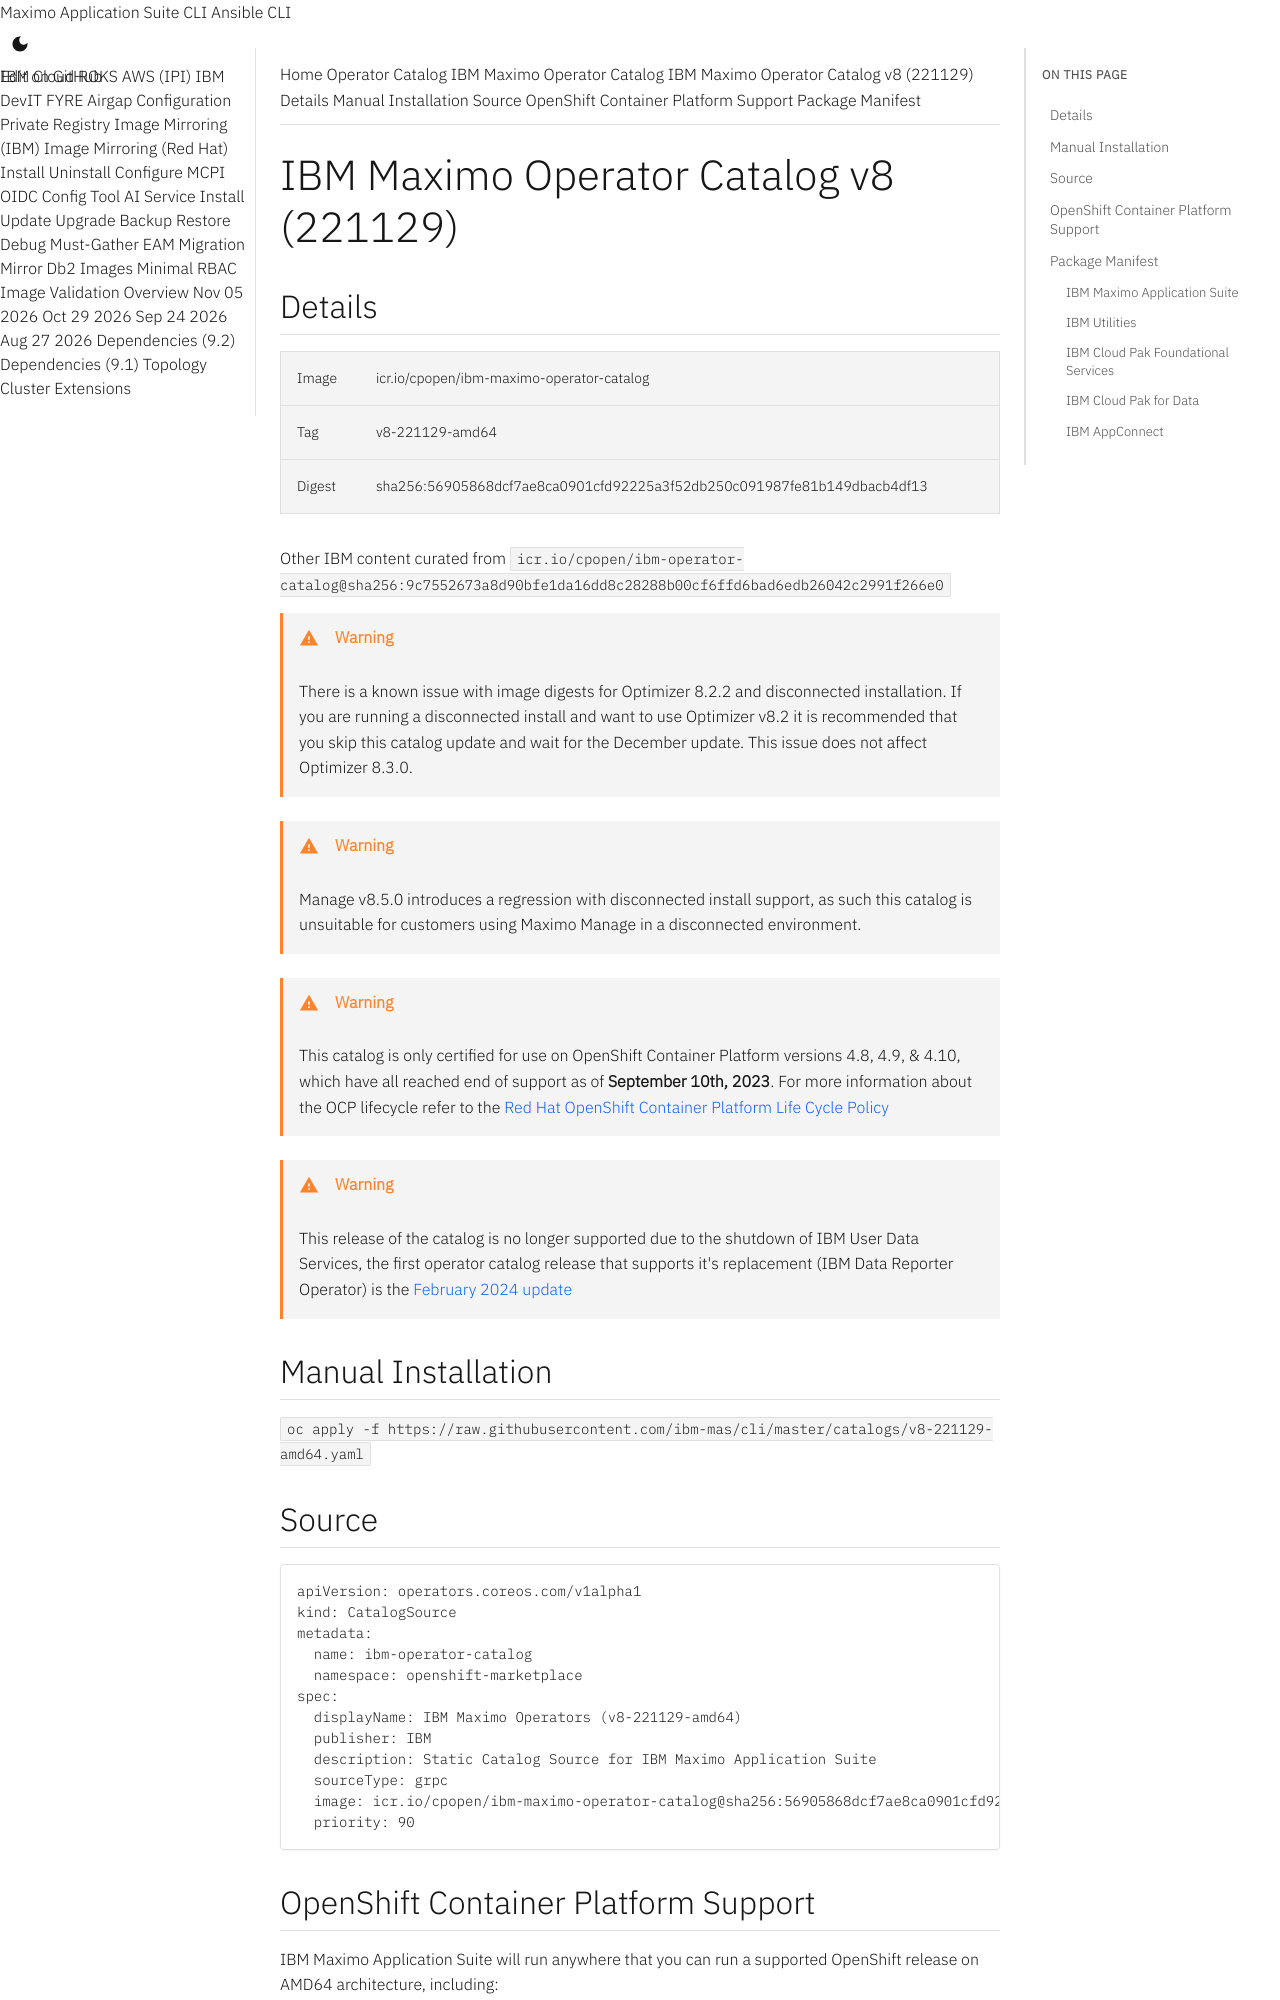

repository: ibm-mas/cli · page: catalogs/v8-221129-amd64/index.html · generator: mkdocs

extra_breadcrumb_title_1: Operator Catalog
extra_breadcrumb_title_2: IBM Maximo Operator Catalog
extra_breadcrumb_url_2: ../
nav_title: Operator Catalog

IBM Maximo Operator Catalog v8 (221129)
===============================================================================

Details
-------------------------------------------------------------------------------

<table>
  <tr><td>Image</td><td>icr.io/cpopen/ibm-maximo-operator-catalog</tr></tr>
  <tr><td>Tag</td><td>v8-221129-amd64</tr></tr>
  <tr><td>Digest</td><td>sha256:56905868dcf7ae8ca0901cfd92225a3f52db250c091987fe81b149dbacb4df13</tr></tr>
</table>

Other IBM content curated from `icr.io/cpopen/ibm-operator-catalog@sha256:9c7552673a8d90bfe1da16dd8c28288b00cf6ffd6bad6edb26042c2991f266e0`

!!! warning
    There is a known issue with image digests for Optimizer 8.2.2 and disconnected installation.  If you are running a disconnected install and want to use Optimizer v8.2 it is recommended that you skip this catalog update and wait for the December update.  This issue does not affect Optimizer 8.3.0.

!!! warning
    Manage v8.5.0 introduces a regression with disconnected install support, as such this catalog is unsuitable for customers using Maximo Manage in a disconnected environment.

!!! warning
    This catalog is only certified for use on OpenShift Container Platform versions 4.8, 4.9, & 4.10, which have all reached end of support as of **September 10th, 2023**.  For more information about the OCP lifecycle refer to the [Red Hat OpenShift Container Platform Life Cycle Policy](https://access.redhat.com/support/policy/updates/openshift/)

!!! warning
    This release of the catalog is no longer supported due to the shutdown of IBM User Data Services, the first operator catalog release that supports it's replacement (IBM Data Reporter Operator) is the [February 2024 update](v8-240227-amd64.md)


Manual Installation
-------------------------------------------------------------------------------
`oc apply -f https://raw.githubusercontent.com/ibm-mas/cli/master/catalogs/v8-221129-amd64.yaml`


Source
-------------------------------------------------------------------------------
```yaml
apiVersion: operators.coreos.com/v1alpha1
kind: CatalogSource
metadata:
  name: ibm-operator-catalog
  namespace: openshift-marketplace
spec:
  displayName: IBM Maximo Operators (v8-221129-amd64)
  publisher: IBM
  description: Static Catalog Source for IBM Maximo Application Suite
  sourceType: grpc
  image: icr.io/cpopen/ibm-maximo-operator-catalog@sha256:56905868dcf7ae8ca0901cfd92225a3f52db250c091987fe81b149dbacb4df13
  priority: 90
```
